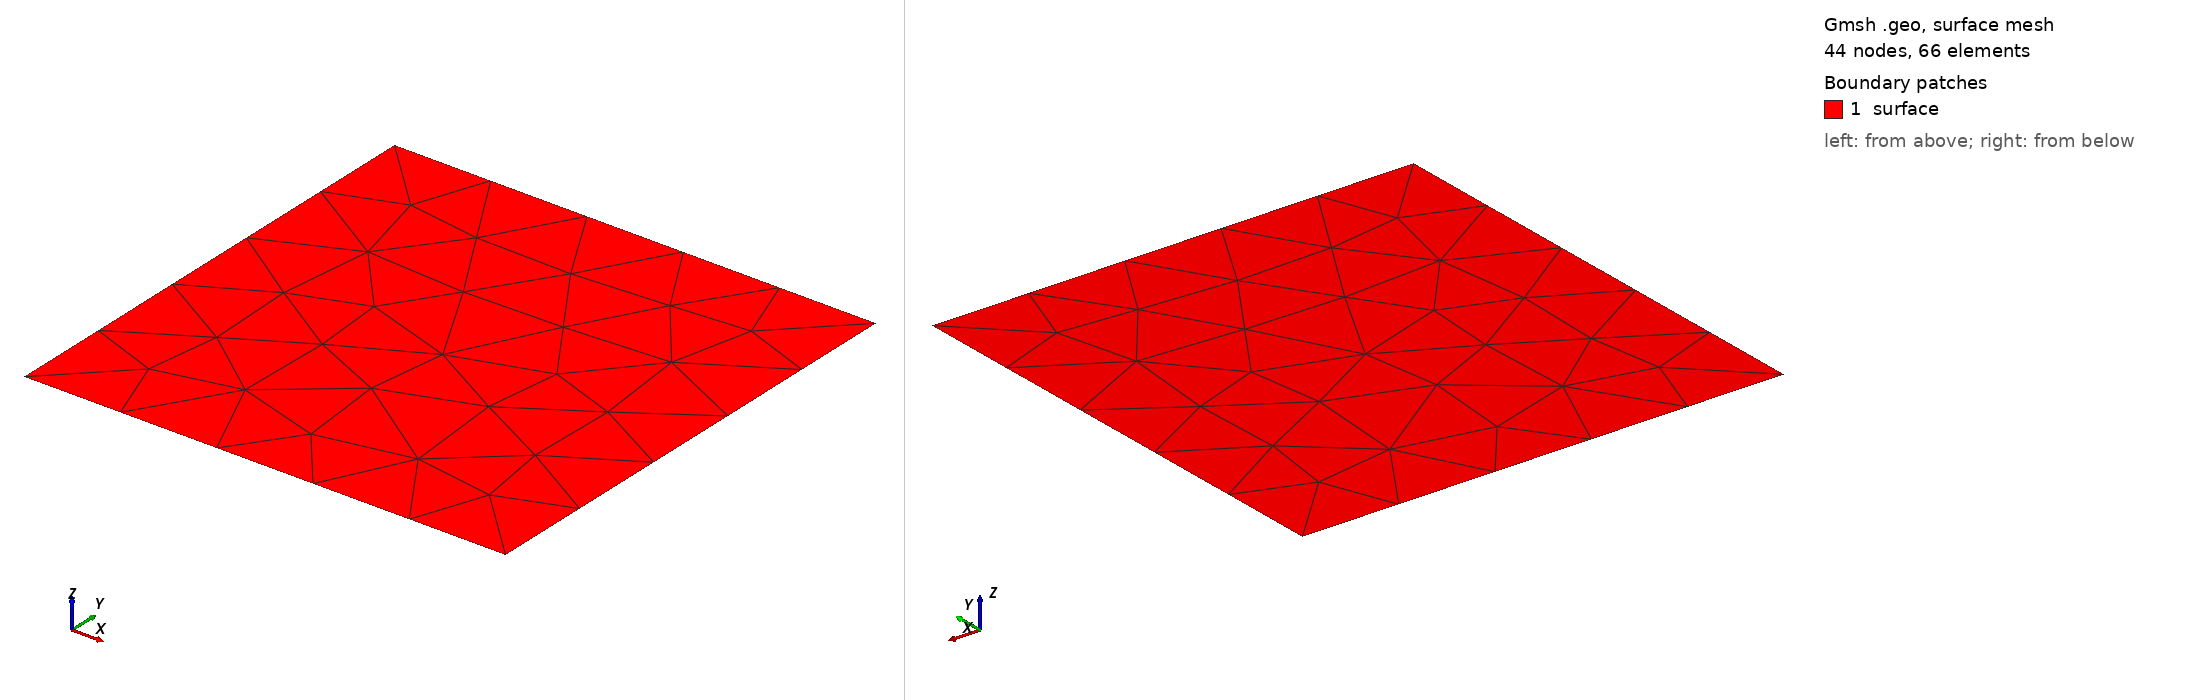

Gmsh geometry script, surface-meshed: 44 nodes, 66 surface elements. Boundary patches (legend numbers): 1 surface. Left view from above one corner, right view from below the opposite corner. Legend entries are the model's physical surfaces. The drawing asked Gmsh for element sizes between 1% and 20% of the model's largest extent; the script's own settings can give other sizes.

=== unitQuad.geo (drawn) ===
//------------------------------------
//  GMSH geo file to create a single 
//  Quadrangular mesh element 
//
//  NOTE: mesh will be msh41 format
//------------------------------------

lc = 2.0;

Point(1) = {0.0 , 0.0 , 0.0 , lc};
Point(2) = {1.0 , 0.0 , 0.0 , lc};
Point(3) = {0.0 , 1.0 , 0.0 , lc};
Point(4) = {1.0 , 1.0 , 0.0 , lc};


Line(1) = {1, 2};
Line(2) = {2, 4};
Line(3) = {4, 3};
Line(4) = {3, 1};

Curve Loop(1) = {4, 1, 2, 3};
Plane Surface(1) = {1};

Physical Curve("bot", 5) = {1};
Physical Curve("right", 6) = {2};
Physical Curve("top", 7) = {3};
Physical Curve("left", 8) = {4};
Physical Surface("surface", 9) = {1};
Physical Point("left", 10) = {1, 3};
Physical Point("right", 11) = {2, 4};
